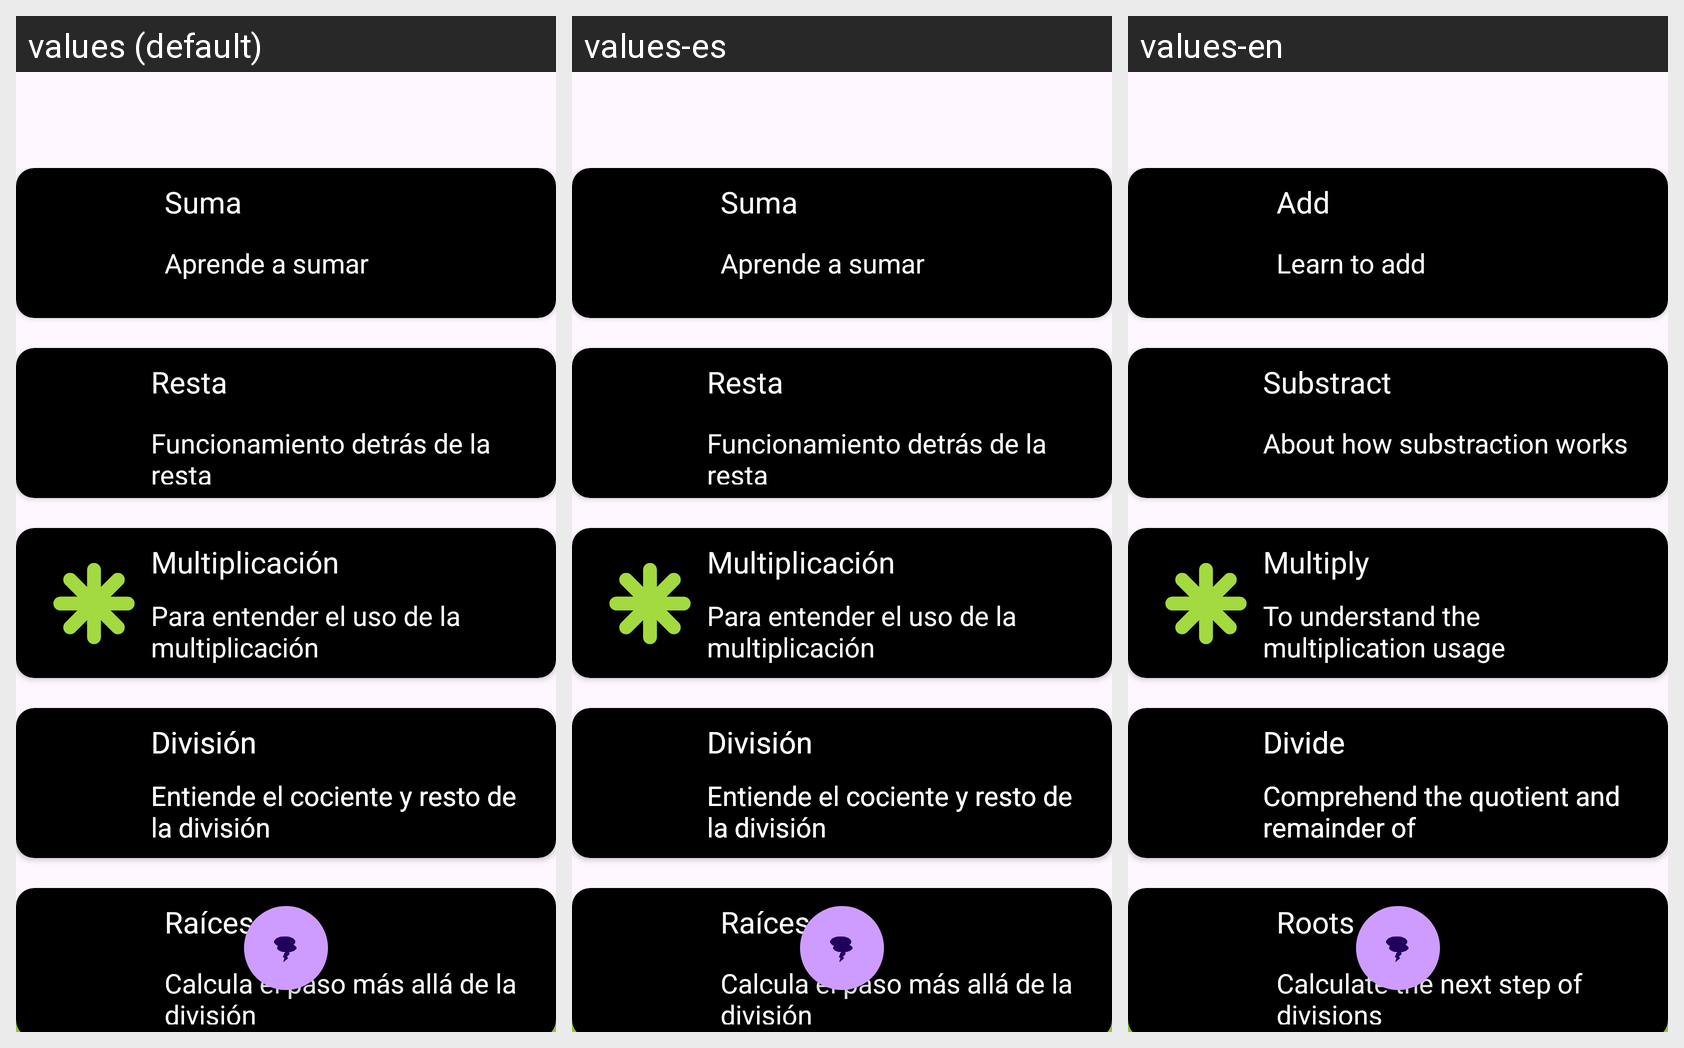

Strings drawn on this Android screen and how each of the app's shown locales translates them:
Android screen res/layout/activity_examples.xml rendered under 3 locales, left to right: values (default), values-es, values-en. Device: Nexus 5 (rendered at 1080×1920; each locale shown at half size, 540×960, under a caption strip naming it); theme Base.Theme.MathStorm.
Strings drawn on this screen, with the default value and each locale's value (text and hints the layout hard-codes, and strings that could not be matched under every locale, appear in the picture but are not listed):

Add
  values: Suma
  values-es: Suma
  values-en: Add

Add_Text
  values: Aprende a sumar
  values-es: Aprende a sumar
  values-en: Learn to add

Subs
  values: Resta
  values-es: Resta
  values-en: Substract

Subs_Text
  values: Funcionamiento detrás de la resta
  values-es: Funcionamiento detrás de la resta
  values-en: About how substraction works

Mult
  values: Multiplicación
  values-es: Multiplicación
  values-en: Multiply

Mult_Text
  values: Para entender el uso de la multiplicación
  values-es: Para entender el uso de la multiplicación
  values-en: To understand the multiplication usage

Div
  values: División
  values-es: División
  values-en: Divide

Div_Text
  values: Entiende el cociente y resto de la división
  values-es: Entiende el cociente y resto de la división
  values-en: Comprehend the quotient and remainder of

Root
  values: Raíces
  values-es: Raíces
  values-en: Roots

Root_Text
  values: Calcula el paso más allá de la división
  values-es: Calcula el paso más allá de la división
  values-en: Calculate the next step of divisions
